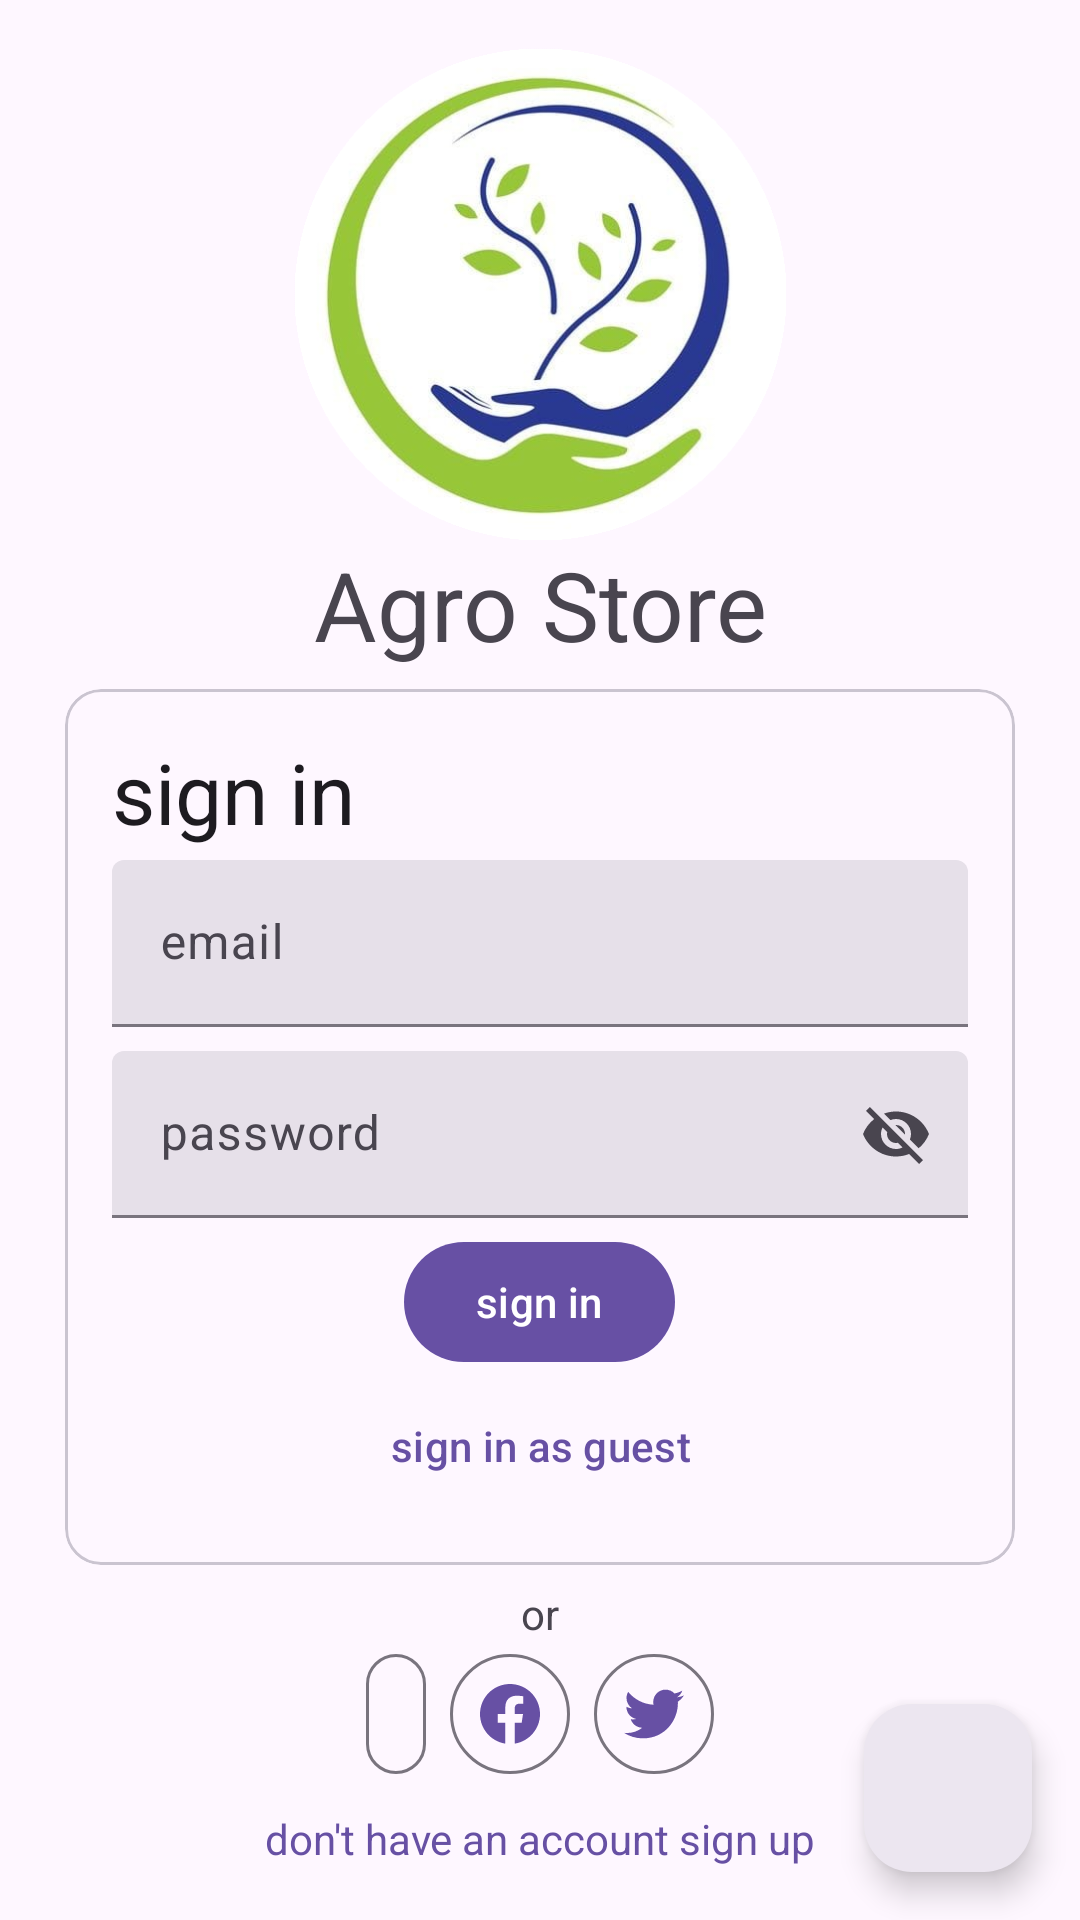

Here is an Android app screen rendered from its layout file. Give the layout XML and the strings, colors and styles it references.
<!-- AndroidManifest.xml: application theme Theme.AgroStoreMini -->
<!-- res/layout/activity_sign_in.xml -->
<?xml version="1.0" encoding="utf-8"?>
<androidx.coordinatorlayout.widget.CoordinatorLayout xmlns:android="http://schemas.android.com/apk/res/android"
    xmlns:app="http://schemas.android.com/apk/res-auto"
    xmlns:tools="http://schemas.android.com/tools"
    android:layout_width="match_parent"
    android:layout_height="match_parent"
    tools:context=".SignIn">

    <androidx.core.widget.NestedScrollView
        android:layout_width="match_parent"
        android:layout_height="match_parent"
        android:clipChildren="false"
        android:clipToPadding="false"
        android:paddingHorizontal="16dp"
        android:paddingTop="16dp"
        android:paddingBottom="64dp">

        <androidx.constraintlayout.widget.ConstraintLayout
            android:layout_width="match_parent"
            android:layout_height="wrap_content">

            <com.google.android.material.imageview.ShapeableImageView
                android:id="@+id/logoSIV"
                android:layout_width="164dp"
                android:layout_height="164dp"
                app:layout_constraintEnd_toEndOf="parent"
                app:layout_constraintStart_toStartOf="parent"
                app:layout_constraintTop_toTopOf="parent"
                app:srcCompat="@drawable/agro1" />

            <com.google.android.material.textview.MaterialTextView
                android:id="@+id/titleMTV"
                android:layout_width="match_parent"
                android:layout_height="wrap_content"
                android:gravity="center"
                android:text="@string/agro_store"
                android:textAppearance="@style/TextAppearance.Material3.HeadlineLarge"
                app:layout_constraintTop_toBottomOf="@id/logoSIV" />

            <com.google.android.material.card.MaterialCardView
                android:id="@+id/inputMCV"
                style="@style/Widget.Material3.CardView.Outlined"
                android:layout_width="0dp"
                android:layout_height="wrap_content"
                app:cardUseCompatPadding="true"
                app:contentPadding="16dp"
                app:layout_constraintEnd_toEndOf="parent"
                app:layout_constraintStart_toStartOf="parent"
                app:layout_constraintTop_toBottomOf="@id/titleMTV"
                app:layout_constraintWidth_max="500dp">

                <androidx.appcompat.widget.LinearLayoutCompat
                    android:layout_width="match_parent"
                    android:layout_height="wrap_content"
                    android:orientation="vertical">

                    <com.google.android.material.textview.MaterialTextView
                        android:id="@+id/formTitleMTV"
                        android:layout_width="match_parent"
                        android:layout_height="wrap_content"
                        android:text="@string/sign_in"
                        android:textAppearance="@style/TextAppearance.Material3.HeadlineMedium"
                        app:layout_constraintTop_toBottomOf="@id/logoSIV" />

                    <com.google.android.material.textfield.TextInputLayout
                        style="@style/Widget.Material3.TextInputLayout.FilledBox"
                        android:layout_width="match_parent"
                        android:layout_height="wrap_content"
                        android:layout_marginVertical="4dp">

                        <com.google.android.material.textfield.TextInputEditText
                            android:id="@+id/emailMTV"
                            style="@style/Widget.Material3.TextInputEditText.FilledBox"
                            android:layout_width="match_parent"
                            android:layout_height="wrap_content"
                            android:hint="@string/email"
                            android:imeOptions="actionNext|flagNoExtractUi|flagNoFullscreen"
                            android:inputType="textEmailAddress"
                            android:maxLines="1" />

                    </com.google.android.material.textfield.TextInputLayout>

                    <com.google.android.material.textfield.TextInputLayout
                        style="@style/Widget.Material3.TextInputLayout.FilledBox"
                        android:layout_width="match_parent"
                        android:layout_height="wrap_content"
                        android:layout_marginVertical="4dp"
                        app:endIconMode="password_toggle">

                        <com.google.android.material.textfield.TextInputEditText
                            android:id="@+id/pwdMTV"
                            style="@style/Widget.Material3.TextInputEditText.FilledBox"
                            android:layout_width="match_parent"
                            android:layout_height="wrap_content"
                            android:hint="@string/password"
                            android:imeOptions="actionDone|flagNoExtractUi|flagNoFullscreen|flagNoEnterAction"
                            android:maxLines="1" />

                    </com.google.android.material.textfield.TextInputLayout>

                    <com.google.android.material.button.MaterialButton
                        android:id="@+id/ctaMB"
                        android:layout_width="wrap_content"
                        android:layout_height="wrap_content"
                        android:layout_gravity="center_horizontal"
                        android:contentDescription="@string/sign_in"
                        android:text="@string/sign_in" />

                    <com.google.android.material.button.MaterialButton
                        android:id="@+id/guestMB"
                        style="@style/Widget.Material3.Button.TextButton"
                        android:layout_width="wrap_content"
                        android:layout_height="wrap_content"
                        android:layout_gravity="center_horizontal"
                        android:contentDescription="@string/sign_in"
                        android:text="@string/sign_in_as_guest" />

                </androidx.appcompat.widget.LinearLayoutCompat>

            </com.google.android.material.card.MaterialCardView>

            <com.google.android.material.textview.MaterialTextView
                android:id="@+id/orMTV"
                android:layout_width="wrap_content"
                android:layout_height="wrap_content"
                android:text="@string/or"
                app:layout_constraintEnd_toEndOf="parent"
                app:layout_constraintStart_toStartOf="parent"
                app:layout_constraintTop_toBottomOf="@id/inputMCV" />

            <androidx.appcompat.widget.LinearLayoutCompat
                android:id="@+id/socialLLP"
                android:layout_width="wrap_content"
                android:layout_height="wrap_content"
                app:layout_constraintEnd_toEndOf="parent"
                app:layout_constraintStart_toStartOf="parent"
                app:layout_constraintTop_toBottomOf="@id/orMTV">

                <com.google.android.material.button.MaterialButton
                    style="@style/Widget.Material3.Button.IconButton.Outlined"
                    android:layout_width="wrap_content"
                    android:layout_height="wrap_content"
                    android:contentDescription="@string/use_google_account"
                    app:icon="@drawable/google_08" />

                <com.google.android.material.button.MaterialButton
                    style="@style/Widget.Material3.Button.IconButton.Outlined"
                    android:layout_width="wrap_content"
                    android:layout_height="wrap_content"
                    android:contentDescription="@string/use_facebook_account"
                    app:icon="@drawable/facebook_01" />

                <com.google.android.material.button.MaterialButton
                    style="@style/Widget.Material3.Button.IconButton.Outlined"
                    android:layout_width="wrap_content"
                    android:layout_height="wrap_content"
                    android:contentDescription="@string/use_twitter_account"
                    app:icon="@drawable/twitter_19" />

            </androidx.appcompat.widget.LinearLayoutCompat>

            <com.google.android.material.textview.MaterialTextView
                android:id="@+id/signUpMTV"
                android:layout_width="wrap_content"
                android:layout_height="wrap_content"
                android:background="?selectableItemBackground"
                android:padding="8dp"
                android:text="@string/don_t_have_an_account_sign_up"
                android:textColor="?attr/colorPrimary"
                app:layout_constraintEnd_toEndOf="parent"
                app:layout_constraintStart_toStartOf="parent"
                app:layout_constraintTop_toBottomOf="@id/socialLLP" />

        </androidx.constraintlayout.widget.ConstraintLayout>

    </androidx.core.widget.NestedScrollView>

    <com.google.android.material.floatingactionbutton.FloatingActionButton
        android:id="@+id/languageFAB"
        style="@style/Widget.Material3.FloatingActionButton.Surface"
        android:layout_width="wrap_content"
        android:layout_height="wrap_content"
        android:layout_gravity="bottom|end"
        android:layout_margin="16dp"
        android:contentDescription="@string/choose_app_language"
        android:src="@drawable/round_language_24" />

</androidx.coordinatorlayout.widget.CoordinatorLayout>
<!-- resources referenced by this layout -->
<resources>
  <!-- drawable agro1: png bitmap (drawable, 163840 bytes) -->
  <!-- drawable facebook_01 (drawable) -->
  <vector xmlns:android="http://schemas.android.com/apk/res/android"
      android:width="512dp"
      android:height="512dp"
      android:viewportWidth="512"
      android:viewportHeight="512">
    <path
        android:pathData="M512,256C512,114.6 397.4,0 256,0S0,114.6 0,256c0,127.79 93.56,233.7 216.02,252.91V330.06h-64.95V256h64.95v-56.39c0,-64.11 38.15,-99.59 96.65,-99.59c28.05,0 57.37,5.05 57.37,5.05v62.98h-32.26c-31.84,0 -41.66,19.78 -41.66,39.98V256h70.98l-11.36,74.06h-59.62v178.85C418.44,489.7 512,383.79 512,256z"
        android:fillColor="#1877F2"/>
  </vector>
  <!-- drawable twitter_19 (drawable) -->
  <vector xmlns:android="http://schemas.android.com/apk/res/android"
      android:width="512dp"
      android:height="512dp"
      android:viewportWidth="512"
      android:viewportHeight="512">
    <path
        android:pathData="M512,97.2c-18.8,8.4 -39.1,14 -60.3,16.5c21.7,-13 38.3,-33.6 46.2,-58.1c-20.3,12 -42.8,20.8 -66.7,25.5C412,60.7 384.7,48 354.5,48c-58,0 -105,47 -105,105c0,8.2 0.9,16.3 2.7,23.9c-87.3,-4.4 -164.7,-46.2 -216.5,-109.8c-9,15.5 -14.2,33.6 -14.2,52.8c0,36.4 18.5,68.6 46.7,87.4c-17.2,-0.5 -33.4,-5.3 -47.6,-13.1c0,0.4 0,0.9 0,1.3c0,50.9 36.2,93.4 84.3,103c-8.8,2.4 -18.1,3.7 -27.7,3.7c-6.8,0 -13.3,-0.7 -19.8,-1.9c13.4,41.7 52.2,72.1 98.1,73c-35.9,28.2 -81.2,45 -130.5,45c-8.5,0 -16.8,-0.5 -25.1,-1.5C46.5,446.7 101.7,464 161,464c193.2,0 298.9,-160.1 298.9,-298.9c0,-4.6 -0.1,-9.1 -0.3,-13.6C480.1,136.8 497.9,118.3 512,97.2"
        android:fillColor="#55ACEE"/>
  </vector>
  <string name="agro_store">Agro Store</string>
  <string name="choose_app_language">choose app language</string>
  <string name="don_t_have_an_account_sign_up">don\'t have an account sign up</string>
  <string name="email">email</string>
  <string name="or">or</string>
  <string name="password">password</string>
  <string name="sign_in">sign in</string>
  <string name="sign_in_as_guest">sign in as guest</string>
  <string name="use_facebook_account">use facebook account</string>
  <string name="use_google_account">use google account</string>
  <string name="use_twitter_account">use twitter account</string>
  <style name="Theme.AgroStoreMini" parent="Base.Theme.AgroStoreMini" />
  <style name="Base.Theme.AgroStoreMini" parent="Theme.Material3.DayNight.NoActionBar">
          
          
      </style>
</resources>
